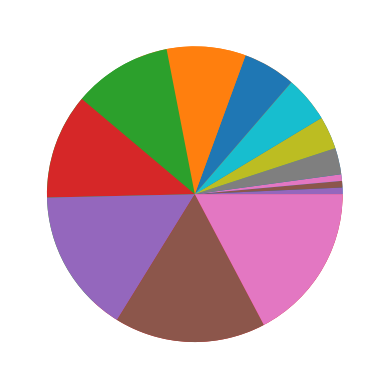
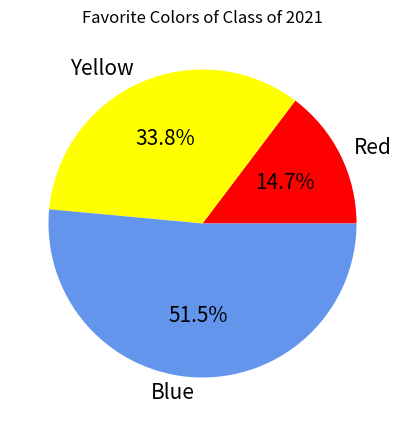

These charts were generated, in order, by the following Python code:
import pandas as pd
import numpy as np
import matplotlib.pyplot as plt
data1 = np.array([5, 12, 17, 20])
data2 = np.array([1, 1, 1, 4, 5, 7, 8, 12, 15, 16, 22, 23, 24])
plt.pie(data1)
plt.show()
plt.pie(data2)
plt.show()

colors_data = [10, 23, 35]
df = pd.DataFrame(colors_data, index=['Red', 'Yellow', 'Blue'], columns=['Num Votes'])
df.plot.pie(y='Num Votes', colors=['red', 'yellow', 'cornflowerblue'], figsize=(5, 5), title="Favorite Colors of Class of 2021", legend=False, autopct='%1.1f%%', fontsize=15)

# list of votes
weekend_votes = [100, 133]
# Make Pandas DataFrame
# Make plot